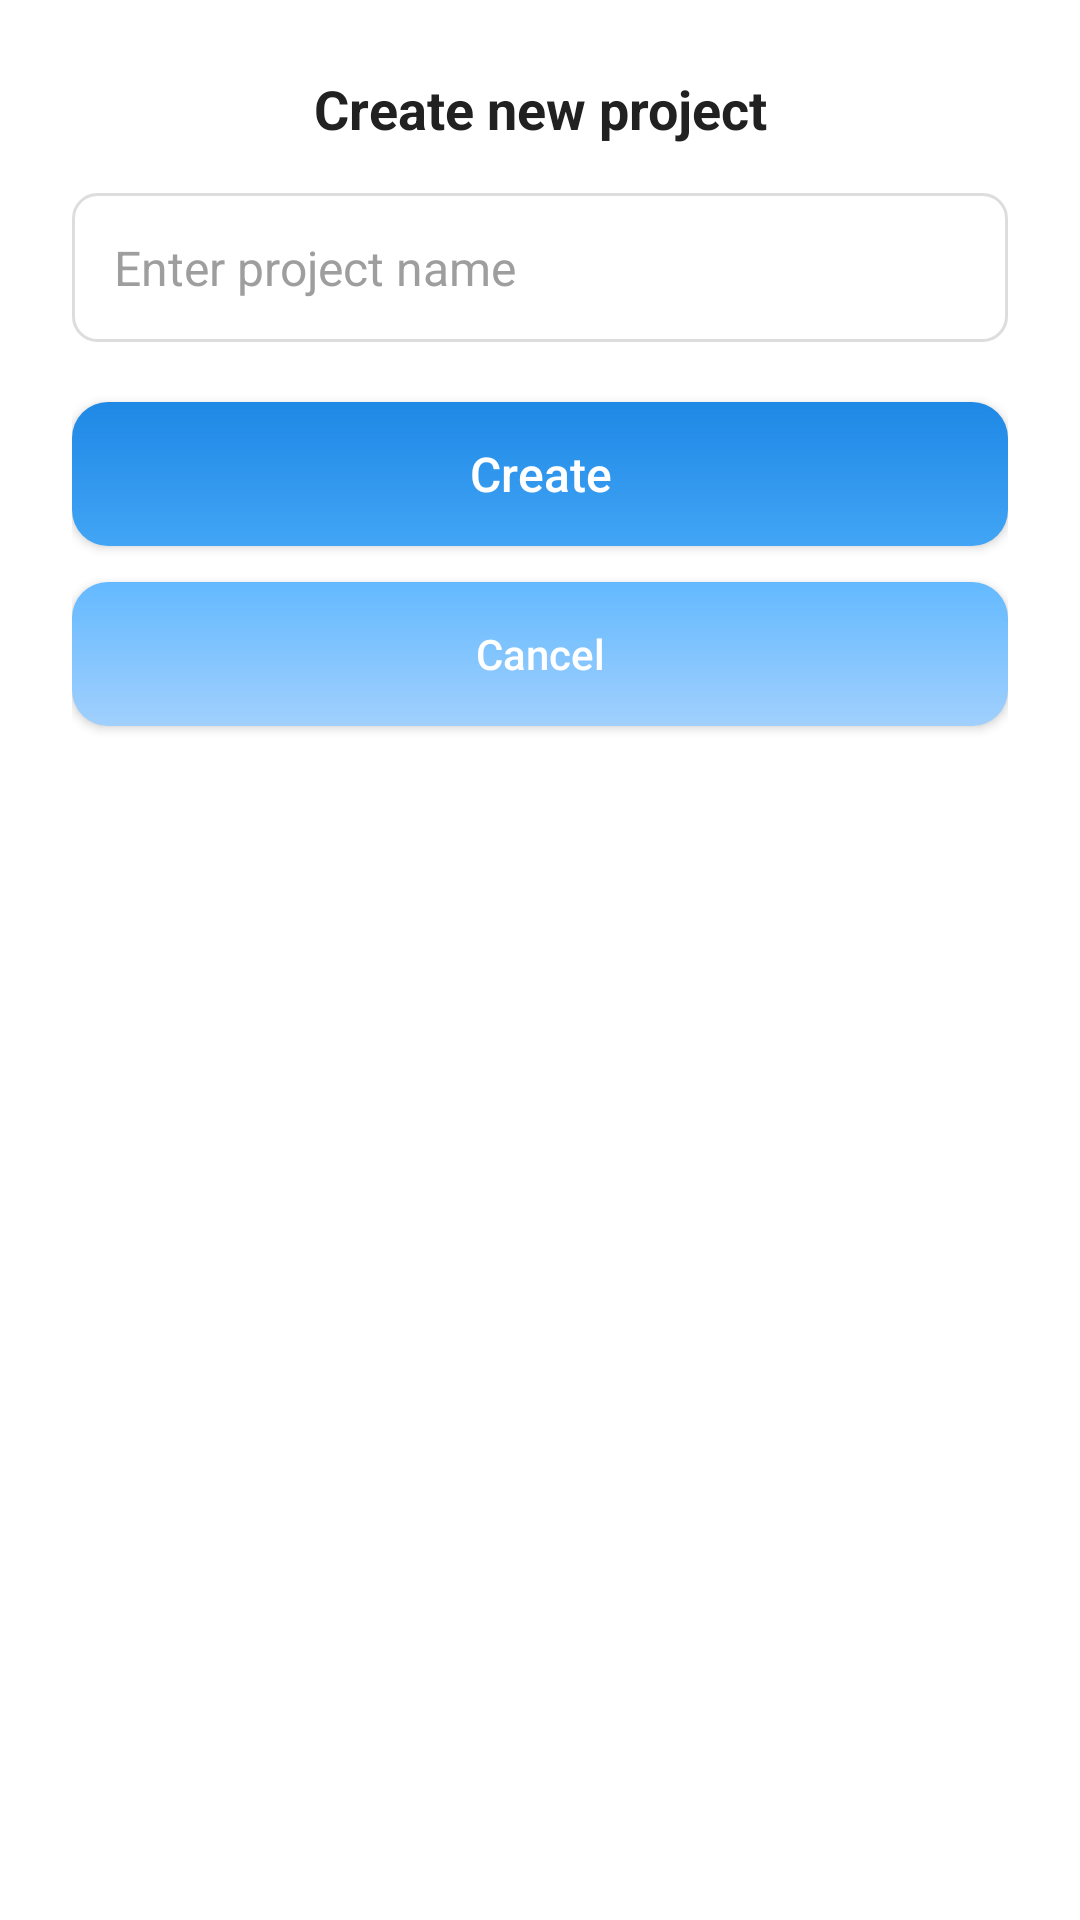

Here is an Android app screen rendered from its layout file. Give the layout XML and the strings, colors and styles it references.
<!-- AndroidManifest.xml: application theme Theme.ProjectManager -->
<!-- res/layout/bottomsheet_create_workspace.xml -->
<?xml version="1.0" encoding="utf-8"?>
<androidx.constraintlayout.widget.ConstraintLayout
    xmlns:android="http://schemas.android.com/apk/res/android"
    xmlns:app="http://schemas.android.com/apk/res-auto"
    android:layout_width="match_parent"
    android:layout_height="wrap_content"
    android:padding="24dp"
    android:background="#FFFFFF">

    
    <TextView
        android:id="@+id/tvWorkspaceTitle"
        android:layout_width="wrap_content"
        android:layout_height="wrap_content"
        android:text="Create new project"
        android:textSize="18sp"
        android:textStyle="bold"
        android:textColor="#212121"
        app:layout_constraintTop_toTopOf="parent"
        app:layout_constraintStart_toStartOf="parent"
        app:layout_constraintEnd_toEndOf="parent" />

    
    <EditText
        android:id="@+id/edtWorkspaceName"
        android:layout_width="0dp"
        android:layout_height="wrap_content"
        android:hint="Enter project name"
        android:background="@drawable/bg_input"
        android:padding="14dp"
        android:textColor="#000000"
        android:textColorHint="#9E9E9E"
        android:textSize="16sp"
        app:layout_constraintTop_toBottomOf="@id/tvWorkspaceTitle"
        app:layout_constraintStart_toStartOf="parent"
        app:layout_constraintEnd_toEndOf="parent"
        android:layout_marginTop="16dp" />

    
    <Button
        android:id="@+id/btnCreate"
        android:layout_width="0dp"
        android:layout_height="wrap_content"
        android:text="Create"
        android:textAllCaps="false"
        android:textColor="#FFFFFF"
        android:textSize="16sp"
        android:paddingVertical="12dp"
        app:backgroundTint="@null"
        android:background="@drawable/bg_button_gradient"
        android:layout_marginTop="20dp"
        app:layout_constraintTop_toBottomOf="@id/edtWorkspaceName"
        app:layout_constraintStart_toStartOf="parent"
        app:layout_constraintEnd_toEndOf="parent" />

    
    <Button
        android:id="@+id/btnCancel"
        android:layout_width="0dp"
        android:layout_height="wrap_content"
        android:text="Cancel"
        android:textAllCaps="false"
        android:textColor="#FFFFFF"
        android:textSize="14sp"
        android:paddingVertical="12dp"
        android:background="@drawable/bg_button_gradient_light"
        app:backgroundTint="@null"
        android:layout_marginTop="12dp"
        android:layout_marginBottom="8dp"
        app:layout_constraintTop_toBottomOf="@id/btnCreate"
        app:layout_constraintStart_toStartOf="parent"
        app:layout_constraintEnd_toEndOf="parent" />
</androidx.constraintlayout.widget.ConstraintLayout>
<!-- resources referenced by this layout -->
<resources>
  <!-- drawable bg_button_gradient (drawable) -->
  <shape xmlns:android="http://schemas.android.com/apk/res/android"
      android:shape="rectangle">
      <corners android:radius="12dp" />
      <gradient
          android:angle="90"
          android:startColor="#42A5F5"
          android:endColor="#1E88E5"
          android:type="linear" />
  </shape>
  <!-- drawable bg_button_gradient_light (drawable) -->
  <?xml version="1.0" encoding="utf-8"?>
  <shape xmlns:android="http://schemas.android.com/apk/res/android" android:shape="rectangle">
      <corners android:radius="12dp"/>
      <gradient
          android:angle="90"
          android:startColor="#A1D0FD"
          android:endColor="#63B9FF"
          android:type="linear" />
  </shape>
  <!-- drawable bg_input (drawable) -->
  <shape xmlns:android="http://schemas.android.com/apk/res/android">
      <solid android:color="#FFFFFF" />
      <stroke android:width="1dp" android:color="#DDDDDD" />
      <corners android:radius="8dp" />
      <padding
          android:left="8dp"
          android:right="8dp"
          android:top="8dp"
          android:bottom="8dp"/>
  </shape>
  <style name="Theme.ProjectManager" parent="Base.Theme.ProjectManager" />
  <style name="Base.Theme.ProjectManager" parent="Theme.Material3.DayNight.NoActionBar">
  
          <item name="materialButtonStyle">@style/Widget.Material3.Button.TextButton</item>
          <item name="materialThemeOverlay">@null</item>
          
          <item name="colorPrimary">@color/white</item>
          <item name="colorOnPrimary">@color/black</item>
  
          <item name="colorSecondary">@color/white</item>
          <item name="colorOnSecondary">@color/black</item>
  
          <item name="colorSurface">@color/white</item>
          <item name="colorOnSurface">@color/black</item>
  
          
          <item name="android:windowBackground">@color/white</item>
  
          
          <item name="colorOutline">@color/black</item>
          <item name="colorTertiary">@color/white</item>
          <item name="colorOnTertiary">@color/black</item>
  
          
          <item name="colorSurfaceVariant">@color/white</item>
  
          <item name="popupMenuStyle">@style/PlainPopupMenu</item>
  
          <item name="android:popupMenuStyle">@style/PlainPopupMenu</item>
      </style>
  <color name="white">#FFFFFFFF</color>
  <color name="black">#FF000000</color>
  <style name="PlainPopupMenu" parent="Widget.Material3.PopupMenu">
          <item name="android:popupBackground">@drawable/bg_popup_white</item>
          <item name="android:textColor">#000000</item> 
      </style>
</resources>
